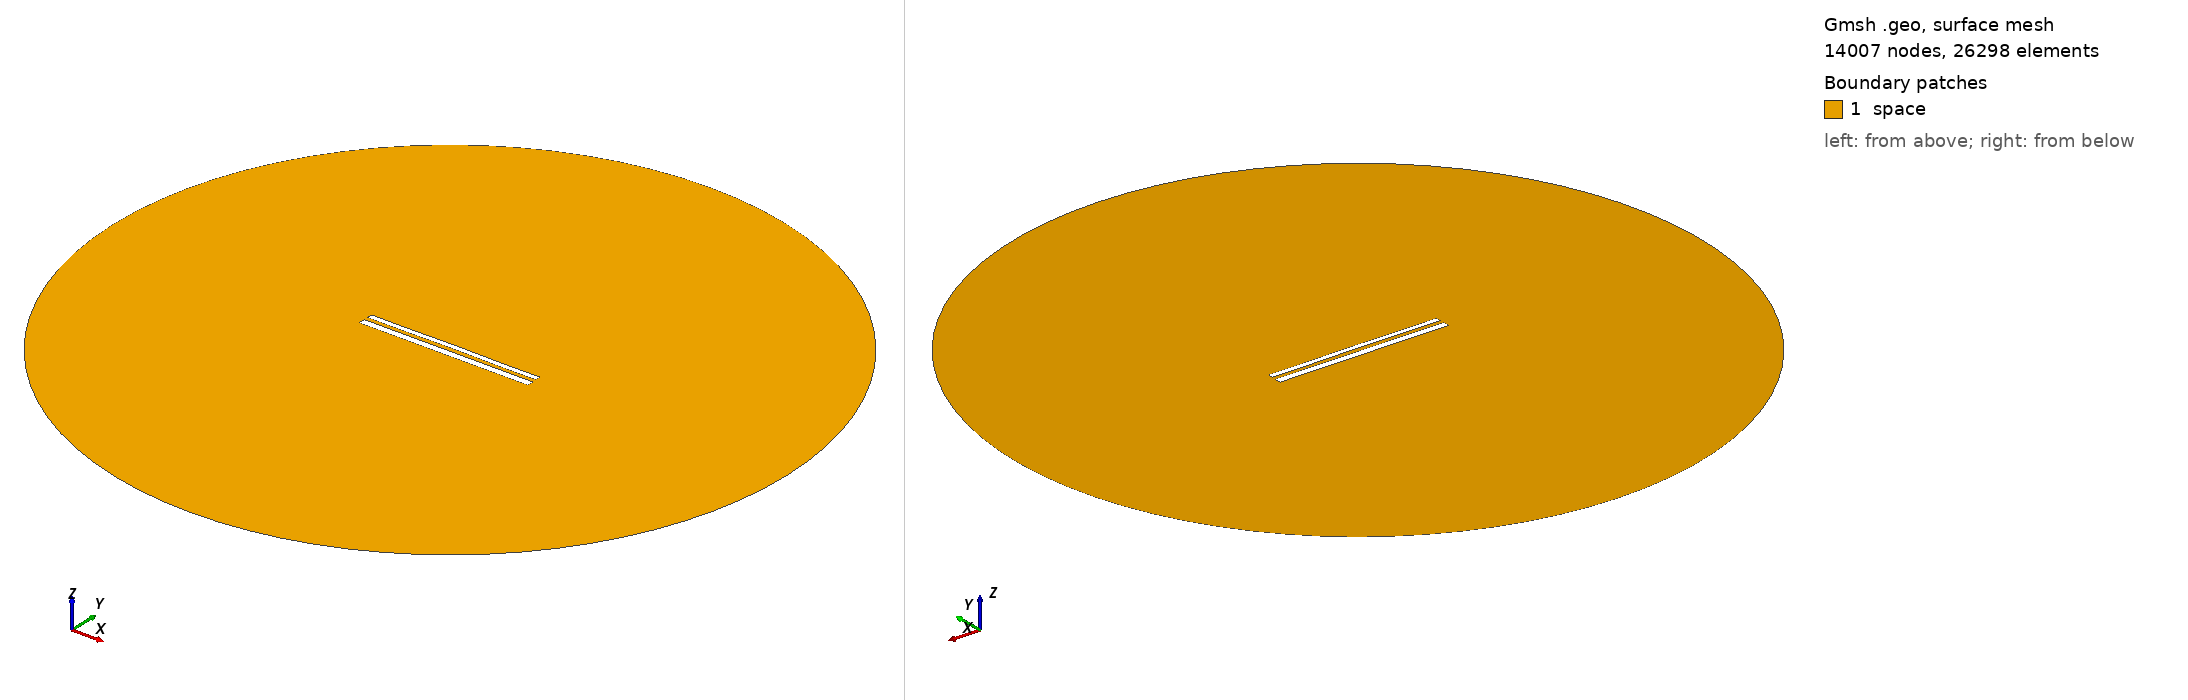

Gmsh geometry script, surface-meshed: 14007 nodes, 26298 surface elements. Boundary patches (legend numbers): 1 space. Left view from above one corner, right view from below the opposite corner. Legend entries are the model's physical surfaces. The drawing asked Gmsh for element sizes between 1% and 20% of the model's largest extent; the script's own settings can give other sizes.

=== 11587.geo (drawn) ===
//---------------------------------------
// Geometry kernel
//---------------------------------------

SetFactory("OpenCASCADE");



//---------------------------------------
// Parameters of the geometry
//---------------------------------------

// Overetch of the upper plate
overetch = 0.375;

// Distance between the plates
distance = 2.25;

// Discretization over the x axis (for the deformation)
nx = 50; 

// Length of the plate
L = 100 - overetch; 

// Number of modes
n = 4; 

// 1st mode coefficient
coeff(1) = 0.0;
beta(1) = 0.596864 * 3.1415926535 / L;

// 2nd mode coefficient
coeff(2) = 0.07499999999999998;
beta(2) = 1.49418 * 3.1415926535 / L;

// 3rd mode coefficient
coeff(3) = 0.0;
beta(3) = 2.50025 * 3.1415926535 / L;

// 4th mode coefficient
coeff(4) = -0.075;
beta(4) = 3.49999 * 3.1415926535 / L;



//---------------------------------------
// Upper plate (deformed rectangle)
//---------------------------------------

// Coordiantes of the upper plate
xmin = -50;
xmax = 50 - overetch;

// Height of the upper plate
yheight = 4 - 2 * overetch;

// Indexes of the points
UpperID[] = {};
LowerID[] = {};
LeftID[] = {};
RightID[] = {};

// Point index
p = 1;

// Horizontal edges
For i In {1:nx}
    x = xmin + (i-1)*(xmax - xmin)/(nx-1);

    y_bottom = distance / 2 + overetch;
    For j In {1:n}
        C = (Cosh(beta(j)*L) + Cos(beta(j)*L)) / (Sinh(beta(j)*L) + Sin(beta(j)*L));
        y_bottom  = y_bottom + coeff(j) * (Cosh(beta(j)*(x+50)) - Cos(beta(j)*(x+50)) - C * (Sinh(beta(j)*(x+50)) - Sin(beta(j)*(x+50))));
    EndFor

    y_top = y_bottom + yheight;

    Point(p) = {x, y_top, 0, 1.0};
    UpperID[i] = p;
    p = p + 1;

    Point(p) = {x, y_bottom, 0, 1.0};
    LowerID[i] = p;
    p = p + 1;
EndFor

// Create point lists
UpperPts[] = {}; LowerPts[] = {};
For i In {1:nx}
  UpperPts[] += {UpperID[i]};
  LowerPts[] += {LowerID[i]};
EndFor

// Build splines
Spline(1) = {UpperPts[]};
Spline(2) = {LowerPts[]};
Line(3) = {LowerPts[nx-1], UpperPts[nx-1]};
Line(4) = {LowerPts[0], UpperPts[0]};

// Build the plane surface
Curve Loop(1) = {2, 3, -1, -4};
Plane Surface(1) = {1};



//---------------------------------------
// Lower plate (rectangle)
//---------------------------------------

// Vertices
Point(1001) = {-50, -1, 0, 1.0};
Point(1002) = { 50, -1, 0, 1.0};
Point(1003) = { 50,  -5, 0, 1.0};
Point(1004) = {-50,  -5, 0, 1.0};

// Edges
Line(5) = {1001, 1002};
Line(6) = {1002, 1003};
Line(7) = {1003, 1004};
Line(8) = {1004, 1001};

// Plane surface
Line Loop(2) = {5, 6, 7, 8};
Plane Surface(2) = {2}; 



//---------------------------------------
// Outer (fictious) boundary
//---------------------------------------

// Points
Point(1005) = {0, 0, 0};       // Center
Point(1006) = {200, 0, 0};     // Start point
Point(1007) = {0, 200, 0};     // 90 degrees
Point(1008) = {-200, 0, 0};    // 180 degrees
Point(1009) = {0, -200, 0};    // 270 degrees

// Circle arcs (each needs start, center, end)
Circle(9) = {1006, 1005, 1007};
Circle(10) = {1007, 1005, 1008};
Circle(11) = {1008, 1005, 1009};
Circle(12) = {1009, 1005, 1006};

// Plane surface for the entire domain
Curve Loop(3) = {9, 10, 11, 12};
Surface(3) = {3};

// Subtract the plates from the whole domain to obtain the actual domain where we want to solve the equations
BooleanDifference{ Surface{3}; Delete; }{ Surface{1}; Surface{2}; Delete; }




//---------------------------------------
// Transfinite Lines/Curves
//---------------------------------------

// Set the number of points on the boundaries
r = 7;

// Plates
Transfinite Curve {1, 2} = 50*r Using Progression 1;
Transfinite Curve {3, 4} = 2*r Using Progression 1;
Transfinite Line {5, 7} = 50*r Using Progression 1;
Transfinite Line {6, 8} = 2*r Using Progression 1;

// Outer boundary
Transfinite Line {9, 10, 11, 12} = 20 Using Progression 1;



//---------------------------------------
// Physical groups
//---------------------------------------                

// Physical curves (boundaries)
Physical Line("force_segment", 10) = {2};
Physical Line("upper_plate", 11) = {1, 3, 4};
Physical Line("lower_plate", 12) = {5, 6, 7, 8};
Physical Line("boundary", 20) = {9, 10, 11, 12};

// Physical Surfaces
Physical Surface("space", 30) = {3};



//---------------------------------------
// 6. Generate the Mesh
//---------------------------------------

// 2D mesh generation
Mesh 2;
